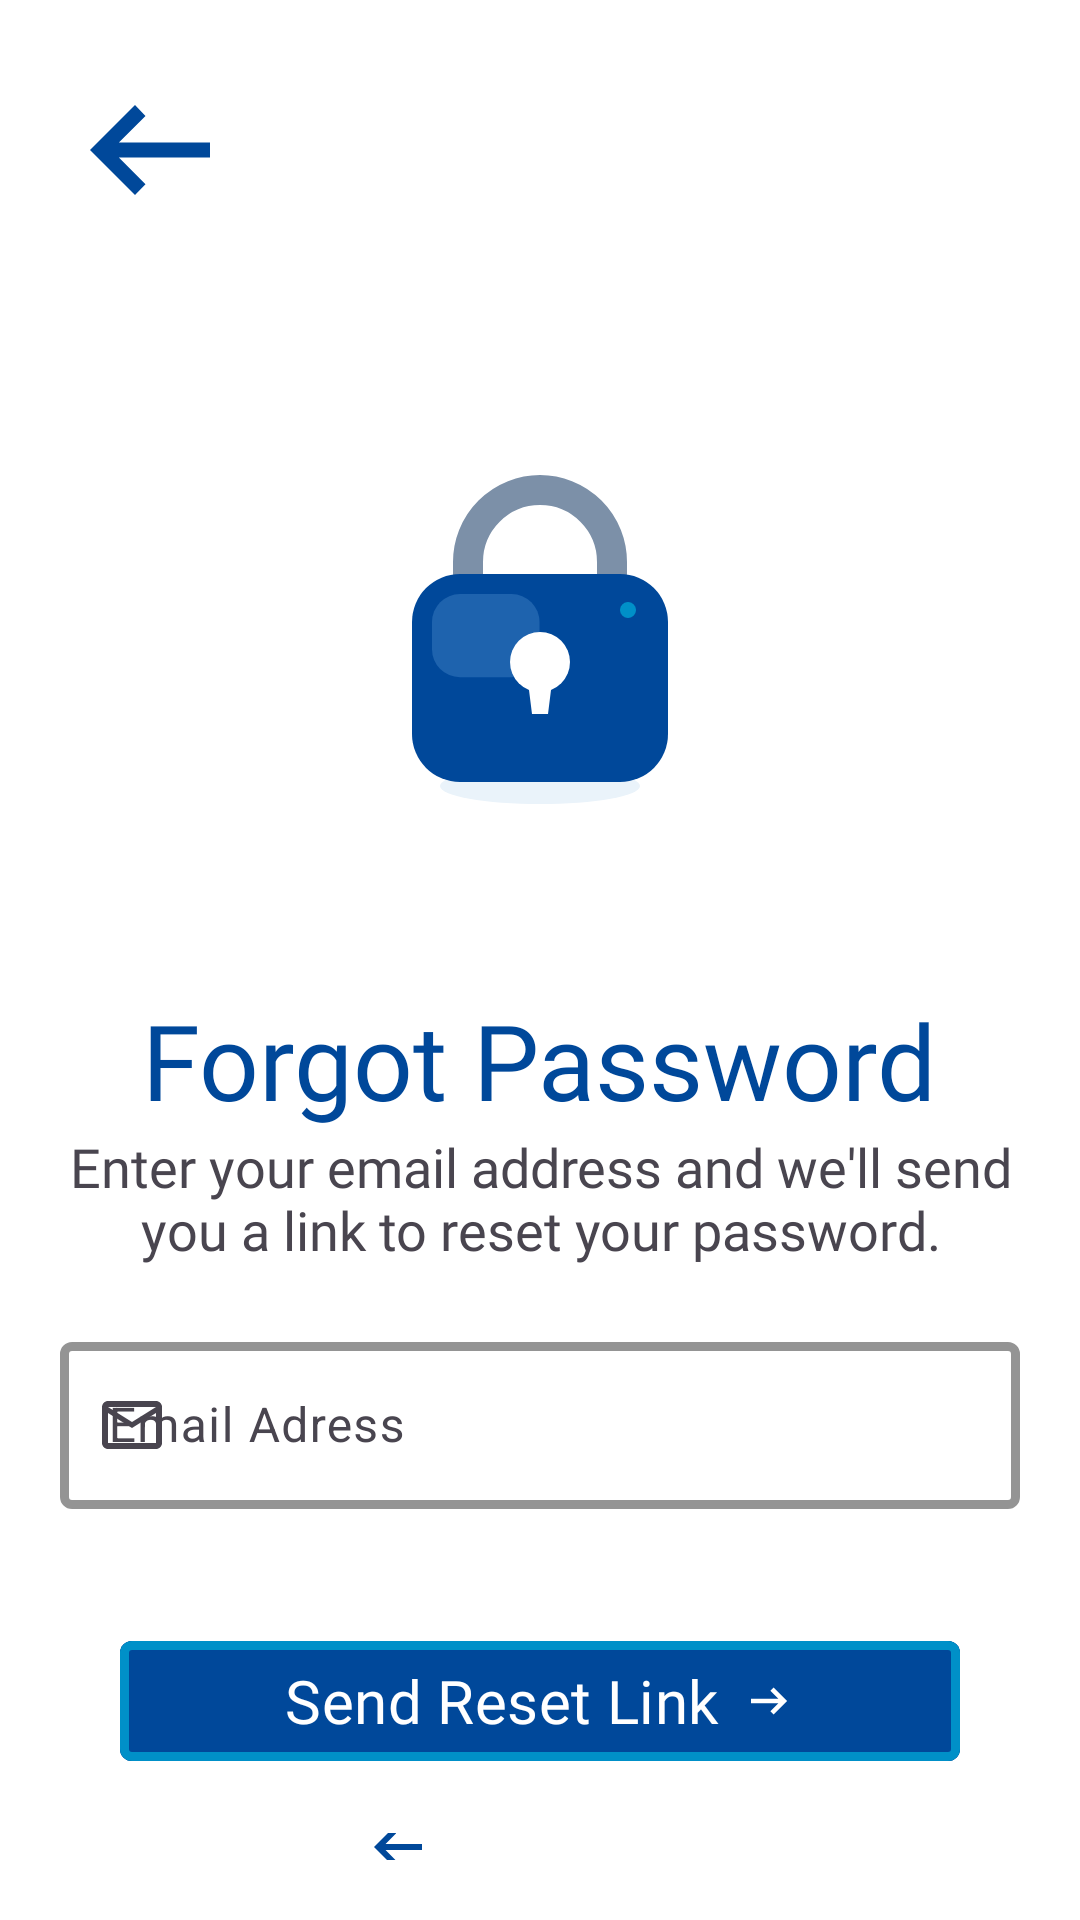

Android layout source for this screen:
<!-- AndroidManifest.xml: application theme Theme.BagcilarApp -->
<!-- res/layout/fragment_forgot_password.xml -->
<?xml version="1.0" encoding="utf-8"?>
<FrameLayout xmlns:android="http://schemas.android.com/apk/res/android"
    xmlns:tools="http://schemas.android.com/tools"
    android:layout_width="match_parent"
    android:layout_height="match_parent"
    xmlns:app="http://schemas.android.com/apk/res-auto"
    android:orientation="vertical"
    android:gravity="center|top"
    tools:context=".ui.auth.ForgotPasswordFragment"
    android:padding="20dp"
    android:background="@color/white">

    <ProgressBar
        android:id="@+id/progressBar"
        android:layout_width="200dp"
        android:layout_height="200dp"
        android:layout_gravity="center"
        android:visibility="gone"
        />

    <LinearLayout
        android:id="@+id/linearForgotPassword"
        android:layout_width="match_parent"
        android:layout_height="match_parent"
        android:orientation="vertical"
        android:gravity="center|top">
        <ImageButton
            android:id="@+id/ibBackToLogin"
            android:layout_width="60dp"
            android:layout_height="60dp"
            android:layout_gravity="start"
            android:layout_marginBottom="30dp"
            android:scaleType="fitCenter"
            android:src="@drawable/outline_arrow_left_alt_24"
            android:background="@color/white" />

        <ImageView
            android:layout_width="200dp"
            android:layout_height="200dp"
            android:src="@drawable/ic_forgot_password"
            />

        <TextView
            android:layout_width="wrap_content"
            android:layout_height="wrap_content"
            android:text="Forgot Password"
            android:fontFamily="@font/poppins_bold"
            android:textSize="35sp"
            android:textColor="@color/bagcilar_dark_blue"
            android:layout_marginTop="20dp"/>

        <TextView
            android:layout_width="wrap_content"
            android:layout_height="wrap_content"
            android:text="Enter your email address and we'll send you a link to reset your password."
            android:textSize="18sp"
            android:fontFamily="@font/poppins_medium"
            android:textAlignment="center"/>

        <com.google.android.material.textfield.TextInputLayout
            android:layout_width="match_parent"
            android:layout_height="wrap_content"
            android:hint="@string/email_adress"
            app:boxBackgroundMode="outline"
            app:boxStrokeColor="@color/bagcilar_dark_blue"
            app:boxStrokeWidth="3dp"
            app:hintTextColor="@color/bagcilar_dark_blue"
            app:startIconDrawable="@drawable/baseline_mail_outline_24"
            android:layout_marginTop="20dp"
            android:layout_marginBottom="20dp">
            <com.google.android.material.textfield.TextInputEditText
                android:id="@+id/etEmail"
                android:layout_width="match_parent"
                android:layout_height="match_parent"
                android:textColor="@color/black"
                android:inputType="textEmailAddress"/>
        </com.google.android.material.textfield.TextInputLayout>

        <com.google.android.material.button.MaterialButton
            android:id="@+id/btnSendResetLink"
            android:layout_width="match_parent"
            android:layout_height="wrap_content"
            android:backgroundTint="@color/bagcilar_dark_blue"
            android:text="Send Reset Link"
            android:textSize="20sp"
            android:fontFamily="@font/poppins_semibold"
            app:iconGravity="textEnd"
            app:icon="@drawable/outline_arrow_right_alt_24"
            app:cornerRadius="4dp"
            app:strokeColor="@color/bagcilar_light_blue"
            app:strokeWidth="3dp"
            android:elevation="4dp"
            android:layout_marginTop="20dp"
            android:layout_marginEnd="20dp"
            android:layout_marginStart="20dp"/>

        <TextView
            android:id="@+id/tvBackToLogIn"
            android:layout_width="wrap_content"
            android:layout_height="wrap_content"
            android:text="Back to Log in"
            android:drawableStart="@drawable/outline_arrow_left_alt_24"
            android:textSize="15sp"
            android:fontFamily="@font/poppins_semibold"
            android:layout_marginTop="20dp"
            android:padding="8dp"/>

    </LinearLayout>




</FrameLayout>
<!-- resources referenced by this layout -->
<resources>
  <color name="bagcilar_dark_blue">#00489A</color>
  <color name="bagcilar_light_blue">#0090C8</color>
  <color name="black">#FF000000</color>
  <color name="white">#FFFFFFFF</color>
  <!-- drawable baseline_mail_outline_24 (drawable) -->
  <vector xmlns:android="http://schemas.android.com/apk/res/android" android:height="24dp" android:tint="#00489A" android:viewportHeight="24" android:viewportWidth="24" android:width="24dp">
        
      <path android:fillColor="@android:color/white" android:pathData="M20,4L4,4c-1.1,0 -1.99,0.9 -1.99,2L2,18c0,1.1 0.9,2 2,2h16c1.1,0 2,-0.9 2,-2L22,6c0,-1.1 -0.9,-2 -2,-2zM20,18L4,18L4,8l8,5 8,-5v10zM12,11L4,6h16l-8,5z"/>
      
  </vector>
  <!-- drawable ic_forgot_password (drawable) -->
  <?xml version="1.0" encoding="utf-8"?>
  <vector xmlns:android="http://schemas.android.com/apk/res/android"
      android:width="160dp"
      android:height="160dp"
      android:viewportWidth="300"
      android:viewportHeight="300">
      <path
          android:pathData="M 114 122 L 114 116 A 36 36 0 0 1 186 116 L 186 122"
          android:fillColor="#00000000"
          android:strokeColor="#7C90A8"
          android:strokeWidth="15"
          android:strokeLineCap="round" />
      <path
          android:pathData="M 100 228 A 50 9 0 1 0 200 228 A 50 9 0 1 0 100 228 Z"
          android:fillColor="#EAF3FA" />
      <path
          android:pathData="M 110.0 122 L 190.0 122 A 24 24 0 0 1 214.0 146 L 214.0 202 A 24 24 0 0 1 190.0 226 L 110.0 226 A 24 24 0 0 1 86.0 202 L 86.0 146 A 24 24 0 0 1 110.0 122 Z"
          android:fillColor="#00489A" />
      <path
          android:pathData="M 110.0 132 L 135.76 132 A 14 14 0 0 1 149.76 146 L 149.76 159.6 A 14 14 0 0 1 135.76 173.6 L 110.0 173.6 A 14 14 0 0 1 96.0 159.6 L 96.0 146 A 14 14 0 0 1 110.0 132 Z"
          android:fillColor="#1E63AE" />
      <path
          android:pathData="M 135 166 A 15 15 0 1 0 165 166 A 15 15 0 1 0 135 166 Z"
          android:fillColor="#FFFFFF" />
      <path
          android:pathData="M 143.5 172 L 156.5 172 L 154 192 L 146 192 Z"
          android:fillColor="#FFFFFF" />
      <path
          android:pathData="M 190.0 140 A 4 4 0 1 0 198.0 140 A 4 4 0 1 0 190.0 140 Z"
          android:fillColor="#0090C8" />
  </vector>
  <!-- drawable outline_arrow_left_alt_24 (drawable) -->
  <vector xmlns:android="http://schemas.android.com/apk/res/android" android:autoMirrored="true" android:height="24dp" android:tint="#00489A" android:viewportHeight="960" android:viewportWidth="960" android:width="24dp">
        
      <path android:fillColor="@android:color/white" android:pathData="M400,720L160,480L400,240L456,298L314,440L800,440L800,520L314,520L456,662L400,720Z"/>
      
  </vector>
  <!-- drawable outline_arrow_right_alt_24 (drawable) -->
  <vector xmlns:android="http://schemas.android.com/apk/res/android" android:autoMirrored="true" android:height="24dp" android:tint="#FFFFFF" android:viewportHeight="960" android:viewportWidth="960" android:width="24dp">
        
      <path android:fillColor="@android:color/white" android:pathData="M560,720L504,662L646,520L160,520L160,440L646,440L504,298L560,240L800,480L560,720Z"/>
      
  </vector>
  <string name="email_adress">Email Adress</string>
  <style name="Theme.BagcilarApp" parent="Base.Theme.BagcilarApp" />
  
      // Active Indicator for BottomNavigationView
  <style name="Base.Theme.BagcilarApp" parent="Theme.Material3.DayNight.NoActionBar">
          
          
      </style>
</resources>
